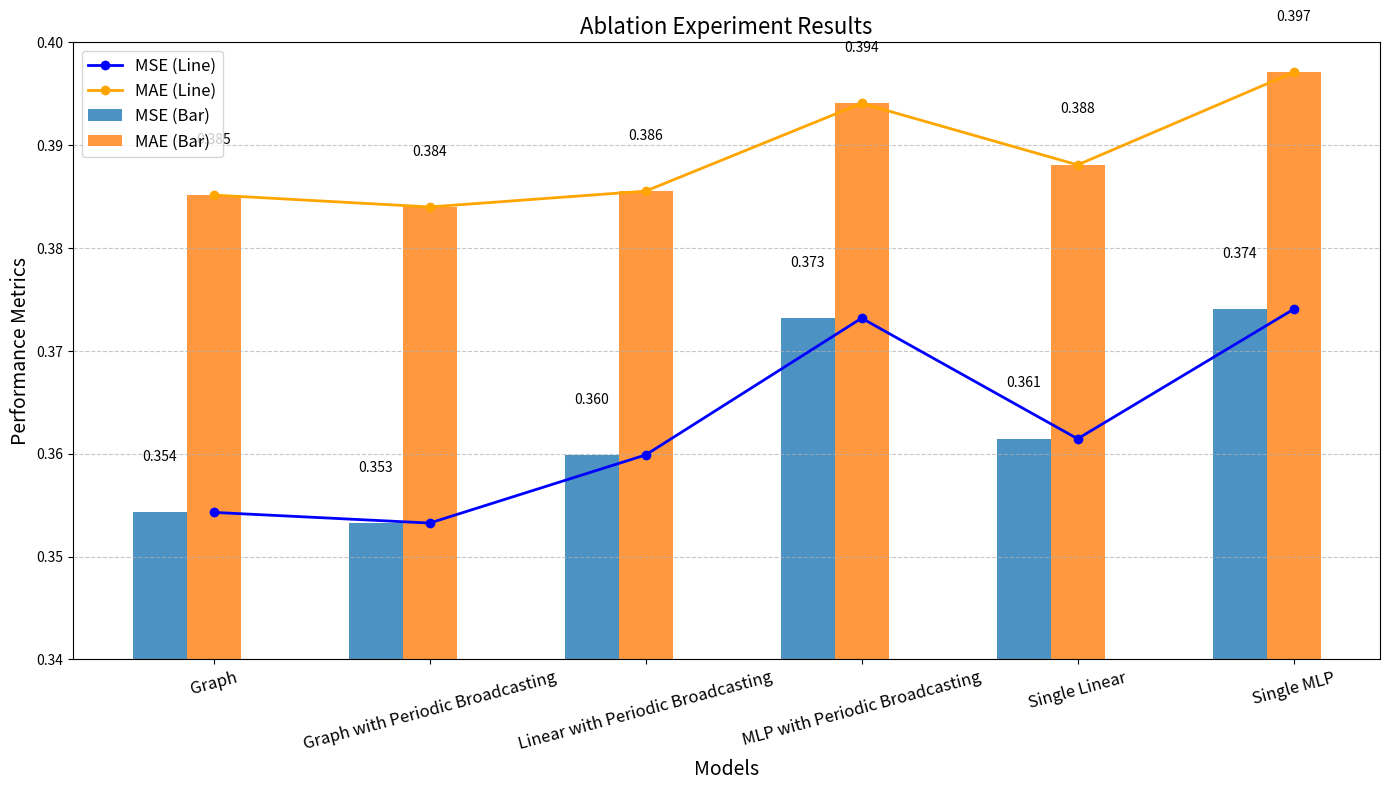

Write Python code to recreate this figure.
import matplotlib.pyplot as plt
import numpy as np

# 数据提取
models = [
    "Graph", "Graph with Periodic Broadcasting", 
    "Linear with Periodic Broadcasting", 
    "MLP with Periodic Broadcasting", 
    "Single Linear", "Single MLP"
]
mse = [0.354304224527008, 0.3532668166160583, 0.3598916828263355, 
       0.37319016456604004, 0.36146053671836853, 0.37405720353126526]
mae = [0.38516151905059814, 0.3840063810348511, 0.38554659485816956, 
       0.39408260583877563, 0.3880969285964966, 0.3970913887023926]

# 设置柱状图的宽度
x = np.arange(len(models))
width = 0.25

# 创建图表
plt.figure(figsize=(14, 8))

# 绘制柱状图
plt.bar(x - width, mse, width, label='MSE (Bar)', alpha=0.8)
plt.bar(x, mae, width, label='MAE (Bar)', alpha=0.8)

# 绘制折线图
plt.plot(x, mse, marker='o', color='blue', label='MSE (Line)', linewidth=2)
plt.plot(x, mae, marker='o', color='orange', label='MAE (Line)', linewidth=2)

# 添加文本标注
for i in range(len(models)):
    plt.text(x[i] - width, mse[i] + 0.005, f'{mse[i]:.3f}', ha='center', fontsize=10)
    plt.text(x[i], mae[i] + 0.005, f'{mae[i]:.3f}', ha='center', fontsize=10)

# 设置y轴范围以放大差异
plt.ylim(0.34, 0.40)  # 你可以根据你的数据调整此范围

# 添加标题和标签
plt.title("Ablation Experiment Results", fontsize=16)
plt.xlabel("Models", fontsize=14)
plt.ylabel("Performance Metrics", fontsize=14)
plt.xticks(x, models, fontsize=12, rotation=15)
plt.legend(fontsize=12)

# 添加网格以增强可读性
plt.grid(axis='y', linestyle='--', alpha=0.7)

# 调整布局
plt.tight_layout()
plt.show()



